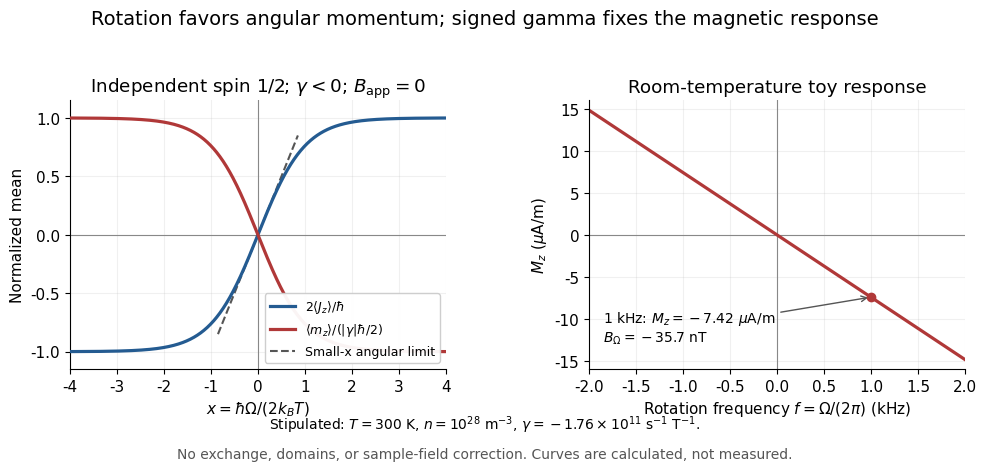

Here is the Python script that generated this plot: (Note: this script raises an exception after producing the figure.)
"""Original independent-spin toy model, not a fit to a magnetic material.

Emits its basename PNG in CWD. Checks the plotted response by explicitly
summing two Boltzmann weights and checking signs and small/large limits.
Python 3.14; numpy 2.3.5; matplotlib 3.10.7. No SciPy.
"""
from pathlib import Path

import matplotlib.pyplot as plt
import numpy as np


def main():
    plt.rcParams.update({"font.size": 11, "font.family": "DejaVu Sans"})
    hbar, kb = 1.054571817e-34, 1.380649e-23
    gamma, density, temperature = -1.76e11, 1e28, 300.0
    x = np.linspace(-4, 4, 801)
    polarization = np.tanh(x)
    # Independent route: directly normalize populations of Jz=+/-hbar/2.
    p_plus = np.exp(x) / (np.exp(x) + np.exp(-x))
    p_minus = np.exp(-x) / (np.exp(x) + np.exp(-x))
    np.testing.assert_allclose(p_plus-p_minus, polarization, atol=4e-16)
    np.testing.assert_allclose(polarization, -polarization[::-1], atol=1e-15)
    assert abs(np.tanh(1e-6)/1e-6 - 1) < 4e-13
    assert np.tanh(20) > 1-1e-15

    frequency = np.linspace(-2000, 2000, 401)
    omega = 2*np.pi*frequency
    field = omega/gamma
    spin = hbar/2 * np.tanh(hbar*omega/(2*kb*temperature))
    magnetization = density*gamma*spin
    assert np.all(spin*omega >= 0)
    assert np.all(magnetization*omega <= 0)
    np.testing.assert_allclose(magnetization/gamma, density*spin, atol=1e-31)

    fig, axes = plt.subplots(1, 2, figsize=(10, 4.8), dpi=120, facecolor="white")
    fig.subplots_adjust(left=0.085, right=0.98, bottom=0.22, top=0.78, wspace=0.38)
    fig.suptitle("Rotation favors angular momentum; signed gamma fixes the magnetic response",
                 fontsize=14, y=0.97)
    ax = axes[0]
    ax.axhline(0, color="#888888", linewidth=0.8)
    ax.axvline(0, color="#888888", linewidth=0.8)
    ax.plot(x, polarization, color="#245b91", linewidth=2.3,
            label=r"$2\langle J_z\rangle/\hbar$", zorder=3)
    ax.plot(x, -polarization, color="#b03838", linewidth=2.3,
            label=r"$\langle m_z\rangle/(|\gamma|\hbar/2)$", zorder=3)
    near = np.linspace(-0.85, 0.85, 50)
    ax.plot(near, near, "--", color="#555555", label="Small-x angular limit")
    ax.set(xlim=(-4, 4), ylim=(-1.15, 1.15),
           xlabel=r"$x=\hbar\Omega/(2k_BT)$", ylabel="Normalized mean",
           title=r"Independent spin 1/2; $\gamma<0$; $B_{\rm app}=0$")
    ax.legend(loc="lower right", fontsize=9, framealpha=0.95)
    ax = axes[1]
    ax.axhline(0, color="#888888", linewidth=0.8)
    ax.axvline(0, color="#888888", linewidth=0.8)
    ax.plot(frequency/1000, magnetization*1e6, color="#b03838", linewidth=2.3)
    ax.scatter([1], [np.interp(1000, frequency, magnetization)*1e6],
               color="#b03838", zorder=5)
    ax.annotate(r"1 kHz: $M_z=-7.42\ \mu$A/m"+"\n"+r"$B_\Omega=-35.7$ nT",
                xy=(1, -7.42), xytext=(-1.85, -12.7), fontsize=10,
                arrowprops={"arrowstyle": "->", "color": "#555555"})
    ax.set(xlim=(-2, 2), ylim=(-16, 16), xlabel=r"Rotation frequency $f=\Omega/(2\pi)$ (kHz)",
           ylabel=r"$M_z$ ($\mu$A/m)", title="Room-temperature toy response")
    for ax in axes:
        ax.grid(alpha=0.18)
        ax.spines[["top", "right"]].set_visible(False)
    fig.text(0.5, 0.095,
             r"Stipulated: $T=300$ K, $n=10^{28}$ m$^{-3}$, $\gamma=-1.76\times10^{11}$ s$^{-1}$ T$^{-1}$.",
             ha="center", fontsize=10)
    fig.text(0.5, 0.035, "No exchange, domains, or sample-field correction. Curves are calculated, not measured.",
             ha="center", fontsize=10, color="#555555")
    fig.savefig(Path.cwd() / (Path(__file__).stem + ".png"), facecolor="white")
    plt.close(fig)


if __name__ == "__main__":
    main()
